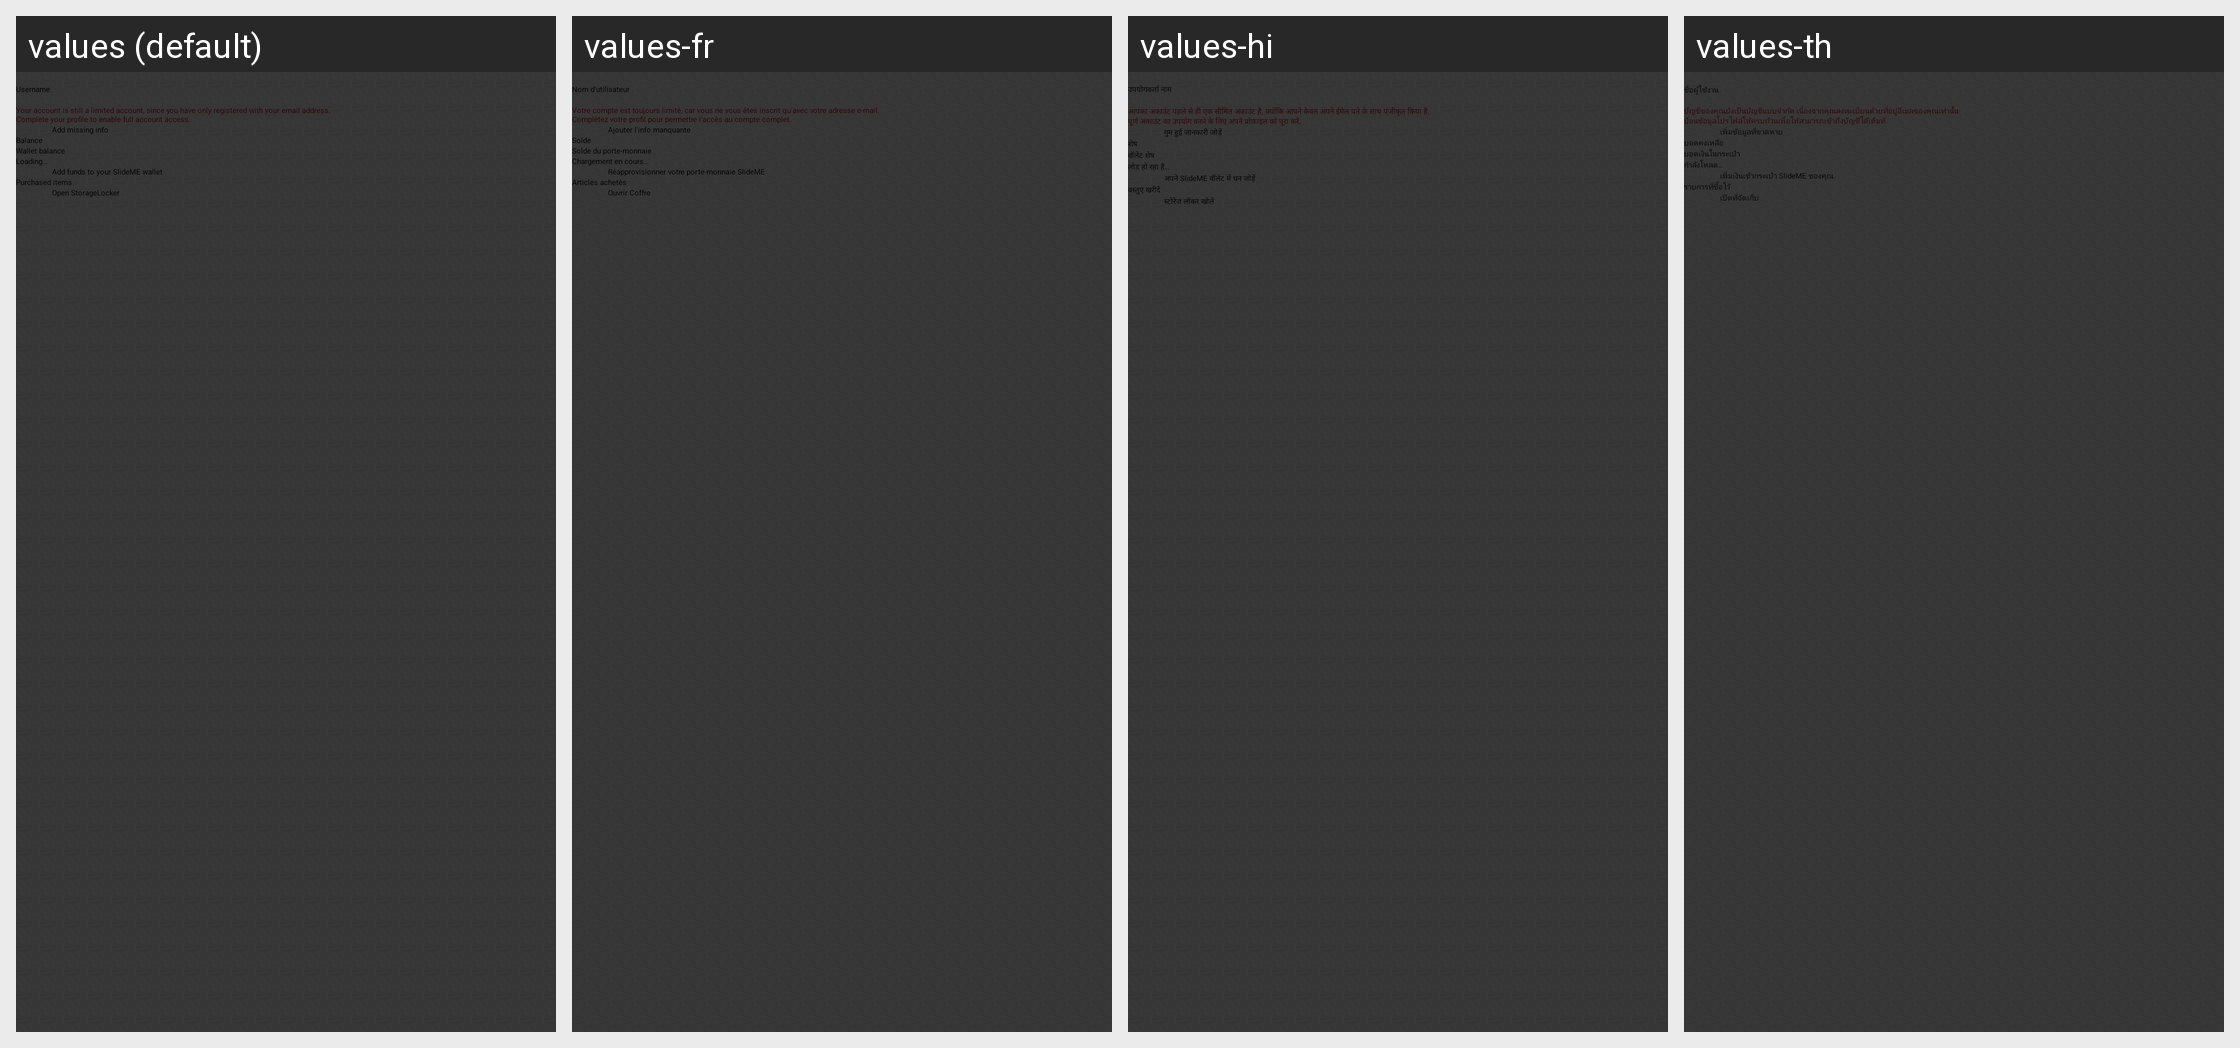

Strings drawn on this Android screen and how each of the app's shown locales translates them:
Android screen res/layout/fragment_my_account.xml rendered under 4 locales, left to right: values (default), values-fr, values-hi, values-th. Device: Nexus 5 (rendered at 1080×1920; each locale shown at half size, 540×960, under a caption strip naming it); theme Theme.Slideme.Dark.
Other locales in the repository, not shown: values-af, values-am, values-ar, values-bg, values-ca, values-cs, values-da, values-de, values-el, values-en-rIN, values-es, values-es-rUS, values-et-rEE, values-fa, values-fi, values-fr-rCA, values-hr, values-hu, values-hy-rAM, values-id, values-in, values-it, values-iw, values-ja, values-ka-rGE, values-km-rKH, values-kn-rIN, values-ko, values-lo-rLA, values-lt, values-lv, values-mn-rMN, values-ms-rMY, values-my-rMM, values-nb, values-nl, values-no, values-pl, values-pt, values-pt-rBR, values-pt-rPT, values-ro, values-ru, values-sk, values-sl, values-sr, values-sv, values-sw, values-tl, values-tr, values-uk, values-vi, values-zh-rCN, values-zh-rHK, values-zh-rTW, values-zu.
Strings drawn on this screen, with the default value and each locale's value (text and hints the layout hard-codes, and strings that could not be matched under every locale, appear in the picture but are not listed):

username
  values: Username
  values-fr: Nom d’utilisateur
  values-hi: उपयोगकर्ता नाम
  values-th: ชื่อผู้ใช้งาน

limited_account_notice
  values: Your account is still a limited account, since you have only registered with your email address. 
      Complete your profile to enable full account access.
  values-fr: Votre compte est toujours limité, car vous ne vous êtes inscrit qu'avec votre adresse e-mail. 
      Complétez votre profil pour permettre l'accès au compte complet.
  values-hi: आपका अकाउंट पहले से ही एक सीमित अकाउंट है, क्योंकि आपने केवल अपने ईमेल पते के साथ पंजीकृत किया है. 
      पूर्ण अकाउंट का उपयोग करने के लिए अपने प्रोफ़ाइल को पूरा करें.
  values-th: บัญชีของคุณยังเป็นบัญชีแบบจำกัด เนื่องจากคุณลงทะเบียนด้วยที่อยู่อีเมลของคุณเท่านั้น 
      ป้อนข้อมูลโปรไฟล์ให้ครบถ้วนเพื่อให้สามารถเข้าถึงบัญชีได้เต็มที่

fully_register
  values: Add missing info
  values-fr: Ajouter l'info manquante
  values-hi: गुम हुई जानकारी जोड़ें
  values-th: เพิ่มข้อมูลที่ขาดหาย

balance
  values: Balance
  values-fr: Solde
  values-hi: शेष
  values-th: ยอดคงเหลือ

wallet_balance
  values: Wallet balance
  values-fr: Solde du porte-monnaie
  values-hi: वॉलेट शेष
  values-th: ยอดเงินในกระเป๋า

loading
  values: Loading…
  values-fr: Chargement en cours…
  values-hi: लोड हो रहा है…
  values-th: กำลังโหลด…

topup
  values: Add funds to your SlideME wallet
  values-fr: Réapprovisionner votre porte-monnaie SlideME
  values-hi: अपने SlideME वॉलेट में धन जोड़ें
  values-th: เพิ่มเงินเข้ากระเป๋า SlideME ของคุณ

purchased_items
  values: Purchased items
  values-fr: Articles achetés
  values-hi: वस्तुएं खरीदें
  values-th: รายการที่ซื้อไว้

open_storagelocker
  values: Open StorageLocker
  values-fr: Ouvrir Coffre
  values-hi: स्टोरेज लॉकर खोलें
  values-th: เปิดที่จัดเก็บ
